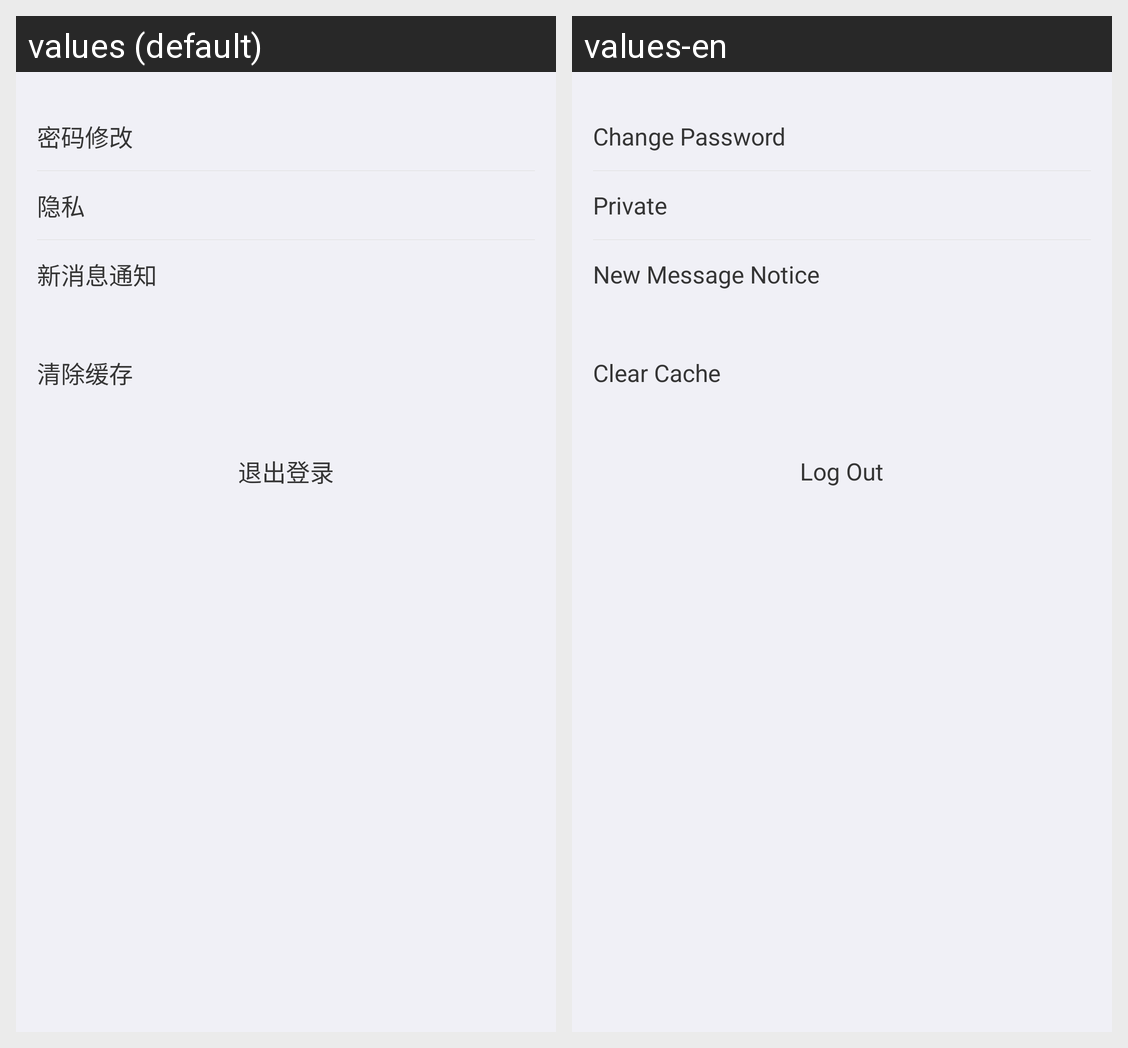

The Android screen above is rendered under two locales of the same app. Produce the string resources it draws, with the default and per-locale values.
Android screen res/layout/activity_account_set.xml rendered under 2 locales, left to right: values (default), values-en. Device: Nexus 5 (rendered at 1080×1920; each locale shown at half size, 540×960, under a caption strip naming it); theme AppTheme.
Strings drawn on this screen, with the default value and each locale's value (text and hints the layout hard-codes, and strings that could not be matched under every locale, appear in the picture but are not listed):

change_password
  values: 密码修改
  values-en: Change Password

privacy
  values: 隐私
  values-en: Private

new_message_show
  values: 新消息通知
  values-en: New Message Notice

clear_cache
  values: 清除缓存
  values-en: Clear Cache

exit_login
  values: 退出登录
  values-en: Log Out
